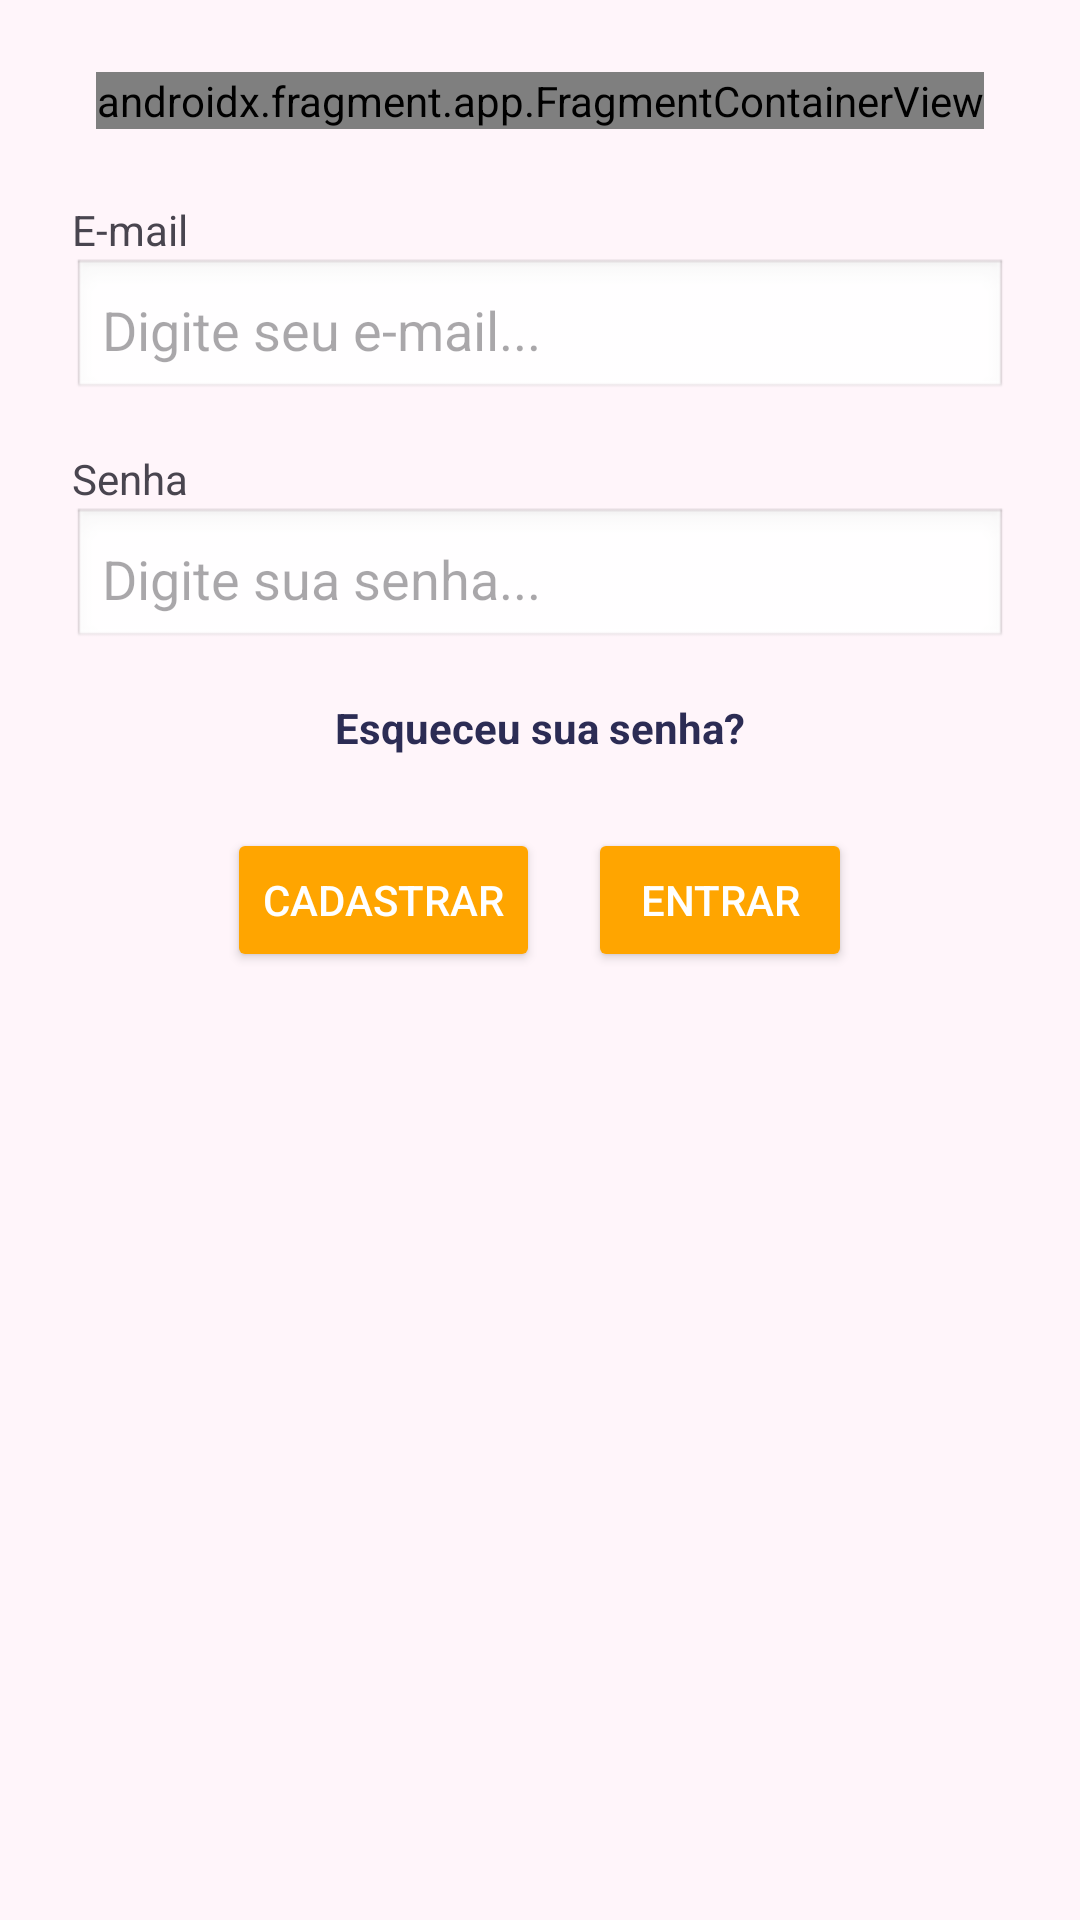

Here is an Android app screen rendered from its layout file. Give the layout XML and the strings, colors and styles it references.
<!-- AndroidManifest.xml: application theme Theme.ApplicationTravo -->
<!-- res/layout/activity_login.xml -->
<?xml version="1.0" encoding="utf-8"?>
<LinearLayout xmlns:android="http://schemas.android.com/apk/res/android"
    xmlns:app="http://schemas.android.com/apk/res-auto"
    android:layout_width="match_parent"
    android:layout_height="match_parent"
    android:orientation="vertical"
    android:gravity="center_horizontal"
    android:padding="24dp"
    android:background="#FFF5FA">

    
    <androidx.fragment.app.FragmentContainerView
        android:id="@+id/logoFragment"
        android:name="com.example.applicationtravo.ui.components.LogoFragment"
        android:layout_width="wrap_content"
        android:layout_height="wrap_content"
        app:layout_constraintTop_toTopOf="parent"/>

    
    <TextView
        android:layout_width="match_parent"
        android:layout_height="wrap_content"
        android:text="E-mail"
        android:textSize="14sp"
        android:layout_marginTop="24dp"/>

    <EditText
        android:id="@+id/editEmail"
        android:layout_width="match_parent"
        android:layout_height="wrap_content"
        android:hint="Digite seu e-mail..."
        android:inputType="textEmailAddress"
        android:background="@android:drawable/edit_text"
        android:padding="10dp"/>

    
    <TextView
        android:layout_width="match_parent"
        android:layout_height="wrap_content"
        android:text="Senha"
        android:textSize="14sp"
        android:layout_marginTop="16dp"/>

    <EditText
        android:id="@+id/editSenha"
        android:layout_width="match_parent"
        android:layout_height="wrap_content"
        android:hint="Digite sua senha..."
        android:inputType="textPassword"
        android:background="@android:drawable/edit_text"
        android:padding="10dp"/>

    
    <TextView
        android:id="@+id/tvRecuperacaoDeSenha"
        android:layout_width="wrap_content"
        android:layout_height="wrap_content"
        android:text="Esqueceu sua senha?"
        android:textColor="@color/colorSecondary"
        android:textStyle="bold"
        android:layout_gravity="center"
        android:layout_marginTop="16dp"/>

    
    <LinearLayout
        android:layout_width="match_parent"
        android:layout_height="wrap_content"
        android:orientation="horizontal"
        android:gravity="center"
        android:layout_marginTop="24dp">

        <Button
            android:id="@+id/btnCadastrar"
            android:layout_width="wrap_content"
            android:layout_height="wrap_content"
            android:text="Cadastrar"
            android:backgroundTint="@color/orange"
            android:textColor="@android:color/white"/>

        <Button
            android:id="@+id/btnEntrar"
            android:layout_width="wrap_content"
            android:layout_height="wrap_content"
            android:text="Entrar"
            android:backgroundTint="@color/orange"
            android:textColor="@android:color/white"
            android:layout_marginStart="16dp"/>
    </LinearLayout>



</LinearLayout>
<!-- resources referenced by this layout -->
<resources>
  <color name="colorSecondary">#2C2C54</color>
  <color name="orange">#FFA500</color>
  <style name="Theme.ApplicationTravo" parent="Base.Theme.ApplicationTravo" />
  <style name="Base.Theme.ApplicationTravo" parent="Theme.Material3.DayNight.NoActionBar">
          
          
      </style>
</resources>
